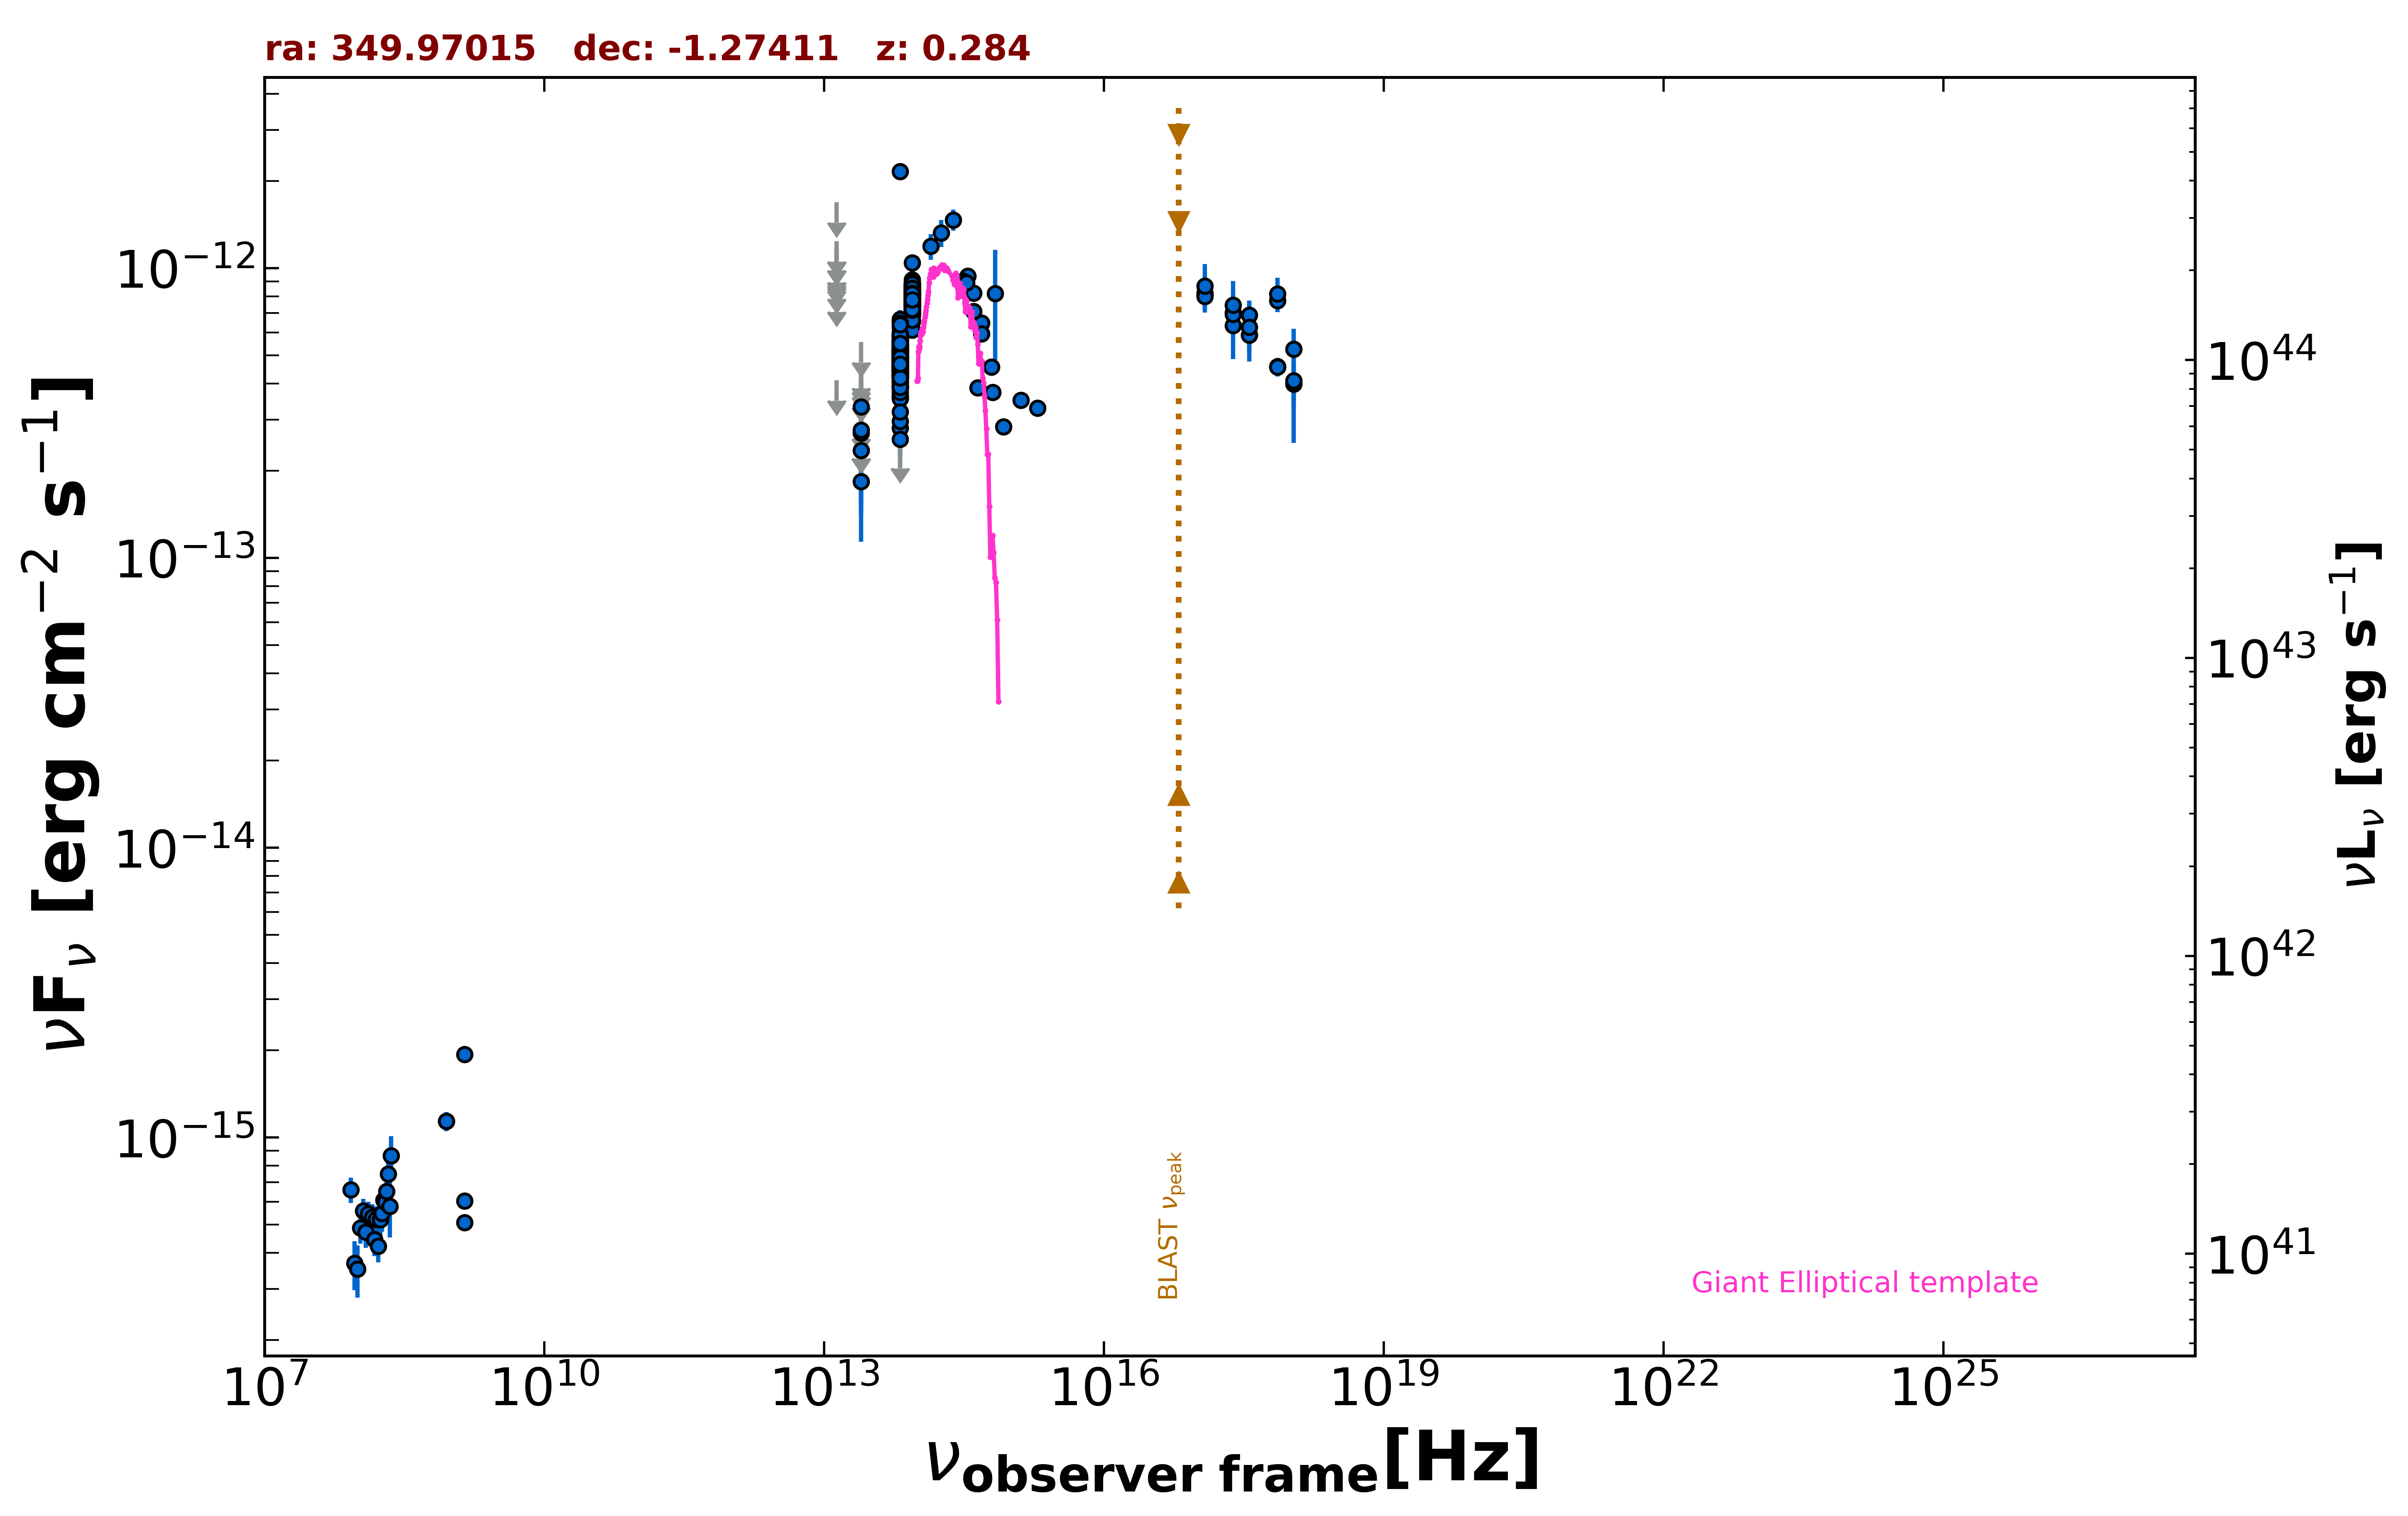

Values plotted in this chart, from the file beside it:
freq., flux, err_flux, MJD_start, MJD_end, flag, catalog, reference
1.400e+09, 6.044e-16, 2.100e-18, 55000, 55000, , FIRST, White et al. 1997  ApJ  475 479
1.400e+09, 5.082e-16, 2.100e-18, 55000, 55000, , FIRST, White et al. 1997  ApJ  475 479
8.870e+08, 1.137e-15, 8.500e-17, 55000, 55000, , RACS, Hale et al. 2021  PASA  38  e058
8.870e+08, 1.137e-15, 8.500e-17, 55000, 55000, , RACS, Hale et al. 2021  PASA  38  e058
2.418e+17, 6.352e-13, 1.497e-13, 55000, 55000, , RASS, Boller et al. 2016  A&A  103  1
2.418e+17, 7.034e-13, 6.860e-14, 58067, 58117, , 1OUSX, Giommi et al. in preparation
1.209e+17, 8.190e-13, 7.540e-14, 58067, 58117, , 1OUSX, Giommi et al. in preparation
3.627e+17, 5.878e-13, 6.180e-14, 58067, 58117, , 1OUSX, Giommi et al. in preparation
7.253e+17, 4.575e-13, 2.920e-14, 58067, 58117, , 1OUSX, Giommi et al. in preparation
1.088e+18, 3.982e-13, 6.430e-14, 58067, 58117, , 1OUSX, Giommi et al. in preparation
7.253e+17, 7.733e-13, 5.305e-14, 55000, 55000, , 2SXPS, Evans et al. 2020  ApJS  247  54
1.209e+17, 8.106e-13, 8.155e-14, 55000, 55000, , 2SXPS, Evans et al. 2020  ApJS  247  54
3.627e+17, 6.895e-13, 7.740e-14, 55000, 55000, , 2SXPS, Evans et al. 2020  ApJS  247  54
1.088e+18, 5.263e-13, 9.175e-14, 55000, 55000, , 2SXPS, Evans et al. 2020  ApJS  247  54
1.400e+09, 1.932e-15, 0.000e+00, 55000, 55000, , NORTH20, White and Becker  1992  ApJS  79  331
1.389e+14, 1.189e-12, 1.210e-13, 55000, 55000, , 2MASS, Skrutskie et al. 2006  AJ  131  1163
1.804e+14, 1.324e-12, 1.405e-13, 55000, 55000, , 2MASS, Skrutskie et al. 2006  AJ  131  1163
2.427e+14, 1.468e-12, 1.235e-13, 55000, 55000, , 2MASS, Skrutskie et al. 2006  AJ  131  1163
8.817e+13, 6.535e-13, 3.250e-15, 55000, 55000, , UNWISE, Schlafly et al. 2019  ApJS  240  30
6.517e+13, 3.856e-13, 4.200e-15, 55000, 55000, , UNWISE, Schlafly et al. 2019  ApJS  240  30
8.817e+13, 7.643e-13, 1.900e-14, 55000, 55000, , WISE, Wright et al. 2010  AJ  140  1868
6.517e+13, 4.892e-13, 1.530e-14, 55000, 55000, , WISE, Wright et al. 2010  AJ  140  1868
2.498e+13, 1.833e-13, 4.015e-14, 55000, 55000, , WISE, Wright et al. 2010  AJ  140  1868
1.363e+13, 4.107e-13, 0.000e+00, 55000, 55000, UL, WISE, Wright et al. 2010  AJ  140  1868
8.817e+13, 7.387e-13, 3.675e-14, 56822, 56822, , NEOWISE, Mainzer et al. 2014  ApJ  792  30
6.517e+13, 5.627e-13, 6.075e-14, 56822, 56822, , NEOWISE, Mainzer et al. 2014  ApJ  792  30
8.817e+13, 8.182e-13, 3.465e-14, 56821, 56821, , NEOWISE, Mainzer et al. 2014  ApJ  792  30
6.517e+13, 6.550e-13, 6.225e-14, 56821, 56821, , NEOWISE, Mainzer et al. 2014  ApJ  792  30
8.817e+13, 7.721e-13, 4.625e-14, 56821, 56821, , NEOWISE, Mainzer et al. 2014  ApJ  792  30
6.517e+13, 4.689e-13, 4.800e-14, 56821, 56821, , NEOWISE, Mainzer et al. 2014  ApJ  792  30
8.817e+13, 8.167e-13, 4.140e-14, 56822, 56822, , NEOWISE, Mainzer et al. 2014  ApJ  792  30
6.517e+13, 4.336e-13, 3.800e-14, 56822, 56822, , NEOWISE, Mainzer et al. 2014  ApJ  792  30
8.817e+13, 8.235e-13, 3.565e-14, 56821, 56821, , NEOWISE, Mainzer et al. 2014  ApJ  792  30
6.517e+13, 4.842e-13, 4.240e-14, 56821, 56821, , NEOWISE, Mainzer et al. 2014  ApJ  792  30
8.817e+13, 8.342e-13, 4.920e-14, 56821, 56821, , NEOWISE, Mainzer et al. 2014  ApJ  792  30
6.517e+13, 4.780e-13, 4.055e-14, 56821, 56821, , NEOWISE, Mainzer et al. 2014  ApJ  792  30
8.817e+13, 7.714e-13, 3.340e-14, 56821, 56821, , NEOWISE, Mainzer et al. 2014  ApJ  792  30
6.517e+13, 4.745e-13, 4.465e-14, 56821, 56821, , NEOWISE, Mainzer et al. 2014  ApJ  792  30
8.817e+13, 7.126e-13, 3.215e-14, 56821, 56821, , NEOWISE, Mainzer et al. 2014  ApJ  792  30
6.517e+13, 4.469e-13, 4.125e-14, 56821, 56821, , NEOWISE, Mainzer et al. 2014  ApJ  792  30
8.817e+13, 7.886e-13, 3.415e-14, 56821, 56821, , NEOWISE, Mainzer et al. 2014  ApJ  792  30
6.517e+13, 4.671e-13, 4.570e-14, 56821, 56821, , NEOWISE, Mainzer et al. 2014  ApJ  792  30
8.817e+13, 7.886e-13, 3.415e-14, 56821, 56821, , NEOWISE, Mainzer et al. 2014  ApJ  792  30
6.517e+13, 5.811e-13, 5.200e-14, 56821, 56821, , NEOWISE, Mainzer et al. 2014  ApJ  792  30
8.817e+13, 8.466e-13, 3.590e-14, 56822, 56822, , NEOWISE, Mainzer et al. 2014  ApJ  792  30
6.517e+13, 5.329e-13, 4.520e-14, 56822, 56822, , NEOWISE, Mainzer et al. 2014  ApJ  792  30
8.817e+13, 7.908e-13, 3.570e-14, 56821, 56821, , NEOWISE, Mainzer et al. 2014  ApJ  792  30
6.517e+13, 4.646e-13, 4.110e-14, 56821, 56821, , NEOWISE, Mainzer et al. 2014  ApJ  792  30
8.817e+13, 8.799e-13, 3.485e-14, 57361, 57361, , NEOWISE, Mainzer et al. 2014  ApJ  792  30
6.517e+13, 4.996e-13, 4.240e-14, 57361, 57361, , NEOWISE, Mainzer et al. 2014  ApJ  792  30
8.817e+13, 8.205e-13, 3.480e-14, 57361, 57361, , NEOWISE, Mainzer et al. 2014  ApJ  792  30
6.517e+13, 5.679e-13, 4.290e-14, 57361, 57361, , NEOWISE, Mainzer et al. 2014  ApJ  792  30
8.817e+13, 8.319e-13, 3.835e-14, 57361, 57361, , NEOWISE, Mainzer et al. 2014  ApJ  792  30
6.517e+13, 5.010e-13, 4.250e-14, 57361, 57361, , NEOWISE, Mainzer et al. 2014  ApJ  792  30
8.817e+13, 8.631e-13, 4.215e-14, 57360, 57360, , NEOWISE, Mainzer et al. 2014  ApJ  792  30
6.517e+13, 4.811e-13, 5.280e-14, 57360, 57360, , NEOWISE, Mainzer et al. 2014  ApJ  792  30
8.817e+13, 8.205e-13, 3.405e-14, 57361, 57361, , NEOWISE, Mainzer et al. 2014  ApJ  792  30
6.517e+13, 3.907e-13, 5.450e-14, 57361, 57361, , NEOWISE, Mainzer et al. 2014  ApJ  792  30
8.817e+13, 8.280e-13, 4.120e-14, 57361, 57361, , NEOWISE, Mainzer et al. 2014  ApJ  792  30
6.517e+13, 4.793e-13, 4.420e-14, 57361, 57361, , NEOWISE, Mainzer et al. 2014  ApJ  792  30
... 493 more rows
